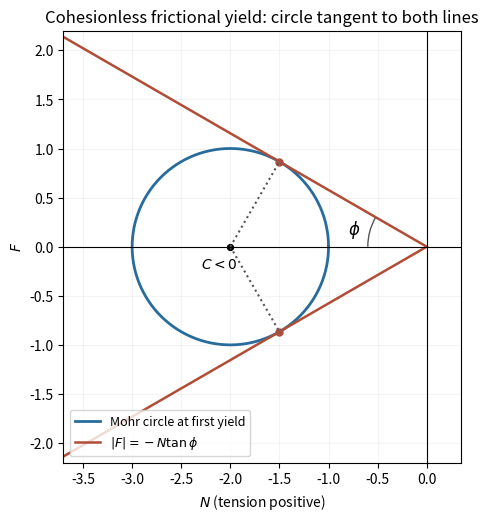

The script that saved this image:
"""Original normalized Mohr diagram. Python 3.14.4; numpy 2.3.5; matplotlib 3.10.7.
Run from output directory; dependencies in wiki pyproject.toml.
"""
import numpy as np
import matplotlib
matplotlib.use('Agg')
import matplotlib.pyplot as plt
from matplotlib.patches import Arc
fig,ax=plt.subplots(figsize=(7.6,5.1),constrained_layout=True)
phi=np.pi/6;C=-2.;R=abs(C)*np.sin(phi);t=np.linspace(0,2*np.pi,600)
ax.plot(C+R*np.cos(t),R*np.sin(t),color='#286c9c',lw=2,label='Mohr circle at first yield')
n=np.linspace(-3.7,0,200)
for sign in [-1,1]:ax.plot(n,sign*(-n)*np.tan(phi),color='#b14d37',lw=1.8,label=r'$|F|=-N\tan\phi$' if sign==1 else None)
N=C*np.cos(phi)**2;F=abs(C)*np.sin(phi)*np.cos(phi)
for sign in [-1,1]:
    ax.plot([C,N],[0,sign*F],':',color='#555555');ax.scatter([N],[sign*F],color='#b14d37',s=25)
ax.scatter([C],[0],color='black',s=18);ax.annotate('$C<0$',(C,0),xytext=(-2.3,-.22))
ax.add_patch(Arc((0,0),1.2,1.2,theta1=150,theta2=180,color='#555555',lw=1))
ax.text(-.8,.13,r'$\phi$',fontsize=12)
ax.axhline(0,color='black',lw=.8);ax.axvline(0,color='black',lw=.8)
ax.set(xlim=(-3.7,.35),ylim=(-2.2,2.2),xlabel=r'$N$ (tension positive)',ylabel='$F$',title='Cohesionless frictional yield: circle tangent to both lines',aspect='equal')
ax.grid(alpha=.13);ax.legend(loc='lower left',fontsize=9)
fig.savefig('2009-mohr-coulomb-tangency.png',dpi=150,facecolor='white')
